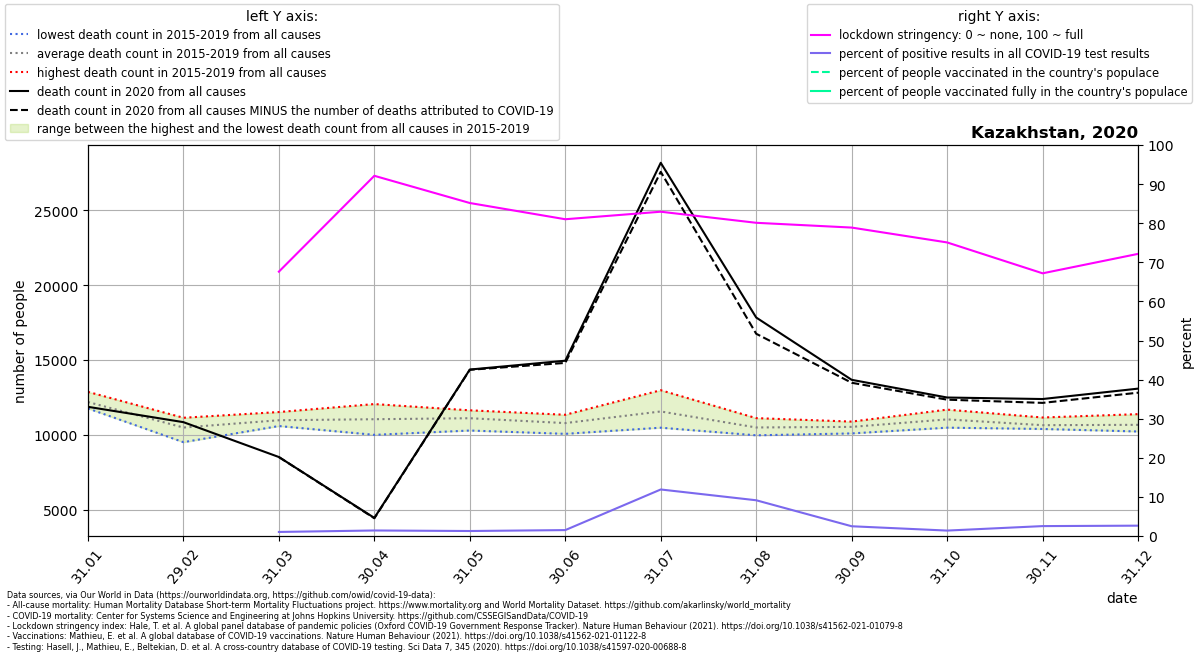

The data file committed next to this chart (first rows):
location, date, time, time_unit, deaths_2010_all_ages, deaths_2011_all_ages, deaths_2012_all_ages, deaths_2013_all_ages, deaths_2014_all_ages, deaths_2015_all_ages, deaths_2016_all_ages, deaths_2017_all_ages, deaths_2018_all_ages, deaths_2019_all_ages, deaths_2020_all_ages, deaths_2021_all_ages, new_deaths, new_cases_smoothed, new_tests_smoothed, stringency_index, people_vaccinated, people_fully_vaccinated, population, positive_test_percent
Kazakhstan, 2020-01-31, 1, monthly, , , , , , 11759, 12128, 12867, 11786, 12402, 11867, 12478, , , , , , , , 
Kazakhstan, 2020-02-29, 2, monthly, , , , , , 9504, 11136, 10475, 10527, 10768, 10842, 11186, , , , , , , , 
Kazakhstan, 2020-03-31, 3, monthly, , , , , , 10587, 11180, 10980, 11519, 10582, 8511, 12476, 2.0, 14.66, 1406, 67.62, , , 18776707, 1.043
Kazakhstan, 2020-04-30, 4, monthly, , , , , , 12051, 10564, 9994, 10963, 11617, 4441, 13317, 23.0, 89.06, 6273, 92.13, , , 18776707, 1.42
Kazakhstan, 2020-05-31, 5, monthly, , , , , , 10282, 11086, 11339, 11634, 11183, 14358, 14202, 16.0, 220.2, 17154, 85.17, , , 18776707, 1.284
Kazakhstan, 2020-06-30, 6, monthly, , , , , , 11336, 11128, 11039, 10333, 10061, 14949, 12904, 147.0, 367.3, 24179, 81.02, , , 18776707, 1.519
Kazakhstan, 2020-07-31, 7, monthly, , , , , , 12977, 10471, 10628, 11289, 12420, 28178, , 605.0, 2109, 17715, 82.94, , , 18776707, 11.91
Kazakhstan, 2020-08-31, 8, monthly, , , , , , 10127, 11111, 10755, 9963, 10477, 17835, , 1085, 1382, 15104, 80.11, , , 18776707, 9.147
Kazakhstan, 2020-09-30, 9, monthly, , , , , , 10880, 10846, 10282, 10089, 10535, 13672, , 197.0, 369.7, 14789, 78.89, , , 18776707, 2.5
Kazakhstan, 2020-10-31, 10, monthly, , , , , , 10473, 10596, 11020, 11363, 11680, 12489, , 144.0, 264.6, 18971, 75.09, , , 18776707, 1.395
Kazakhstan, 2020-11-30, 11, monthly, , , , , , 10442, 11153, 10439, 10780, 10386, 12388, , 258.0, 784.3, 30871, 67.19, , , 18776707, 2.541
Kazakhstan, 2020-12-31, 12, monthly, , , , , , 10434, 11017, 10218, 10269, 11378, 13083, , 272.0, 869.8, 32808, 72.16, , , 18776707, 2.651
